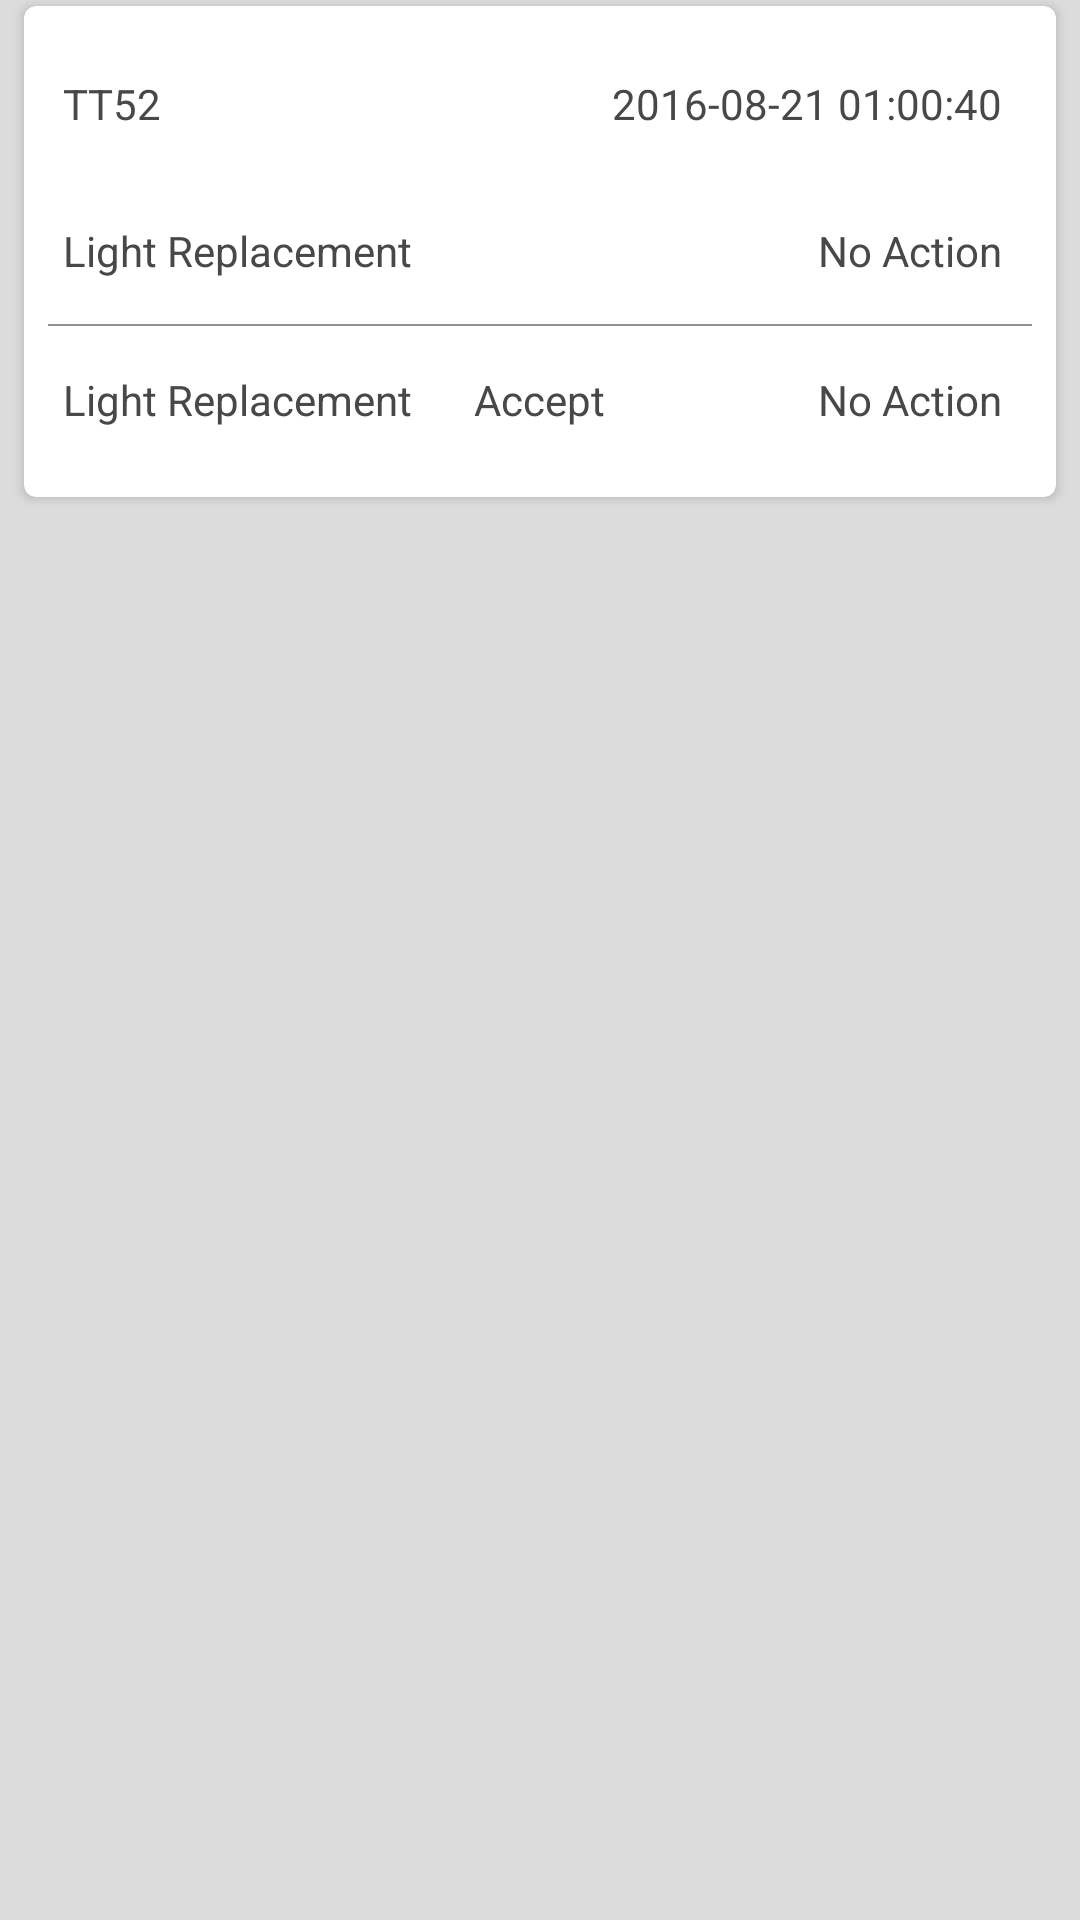

Here is an Android app screen rendered from its layout file. Give the layout XML and the strings, colors and styles it references.
<!-- AndroidManifest.xml: application theme AppTheme -->
<!-- res/layout/custom_list.xml -->
<?xml version="1.0" encoding="utf-8"?>
<LinearLayout xmlns:android="http://schemas.android.com/apk/res/android"
    xmlns:card_view="http://schemas.android.com/apk/res-auto"
    android:layout_width="match_parent"
    android:layout_height="match_parent"
    android:background="#dcdcdc"
    android:paddingBottom="4dp"
    android:orientation="vertical">

    <android.support.v7.widget.CardView
        android:id="@+id/card_view"
        android:layout_width="match_parent"
        android:layout_height="wrap_content"
        android:layout_marginBottom="2dp"
        android:layout_marginLeft="8dp"
        android:layout_marginRight="8dp"
        android:layout_marginTop="2dp"

        card_view:cardCornerRadius="4dp">

        <LinearLayout
            android:id="@+id/viewLayout"
            android:layout_width="fill_parent"
            android:layout_height="wrap_content"
            android:layout_margin="8dp"
            android:background="#ffffff"
            android:orientation="vertical">

            <LinearLayout
                android:layout_width="fill_parent"
                android:layout_height="wrap_content"
                android:background="#ffffff"

                android:orientation="horizontal">

                <TextView
                    android:id="@+id/ticketNo"
                    android:layout_width="0dp"
                    android:layout_height="wrap_content"
                    android:layout_weight="0.5"
                    android:paddingBottom="15dp"
                    android:paddingLeft="5dp"
                    android:paddingTop="15dp"
                    android:text="TT52"
                    android:textAppearance="?android:attr/textAppearanceSmall"
                    android:textColor="#484848" />

                <TextView
                    android:id="@+id/dateTime"
                    android:layout_width="0dp"
                    android:layout_height="wrap_content"
                    android:layout_weight="0.5"
                    android:gravity="right"
                    android:paddingBottom="15dp"
                    android:paddingLeft="5dp"
                    android:paddingRight="10dp"
                    android:paddingTop="15dp"
                    android:text="2016-08-21 01:00:40"
                    android:textAppearance="?android:attr/textAppearanceSmall"
                    android:textColor="#484848" />

            </LinearLayout>

            <LinearLayout
                android:layout_width="fill_parent"
                android:layout_height="wrap_content"
                android:background="#ffffff"
                android:orientation="horizontal">

                <TextView
                    android:id="@+id/type"
                    android:layout_width="0dp"
                    android:layout_height="wrap_content"
                    android:layout_weight="0.5"
                    android:paddingBottom="15dp"
                    android:paddingLeft="5dp"
                    android:paddingTop="15dp"
                    android:text="Light Replacement"
                    android:textAppearance="?android:attr/textAppearanceSmall"
                    android:textColor="#484848" />

                <TextView

                    android:id="@+id/action"
                    android:layout_width="0dp"
                    android:layout_height="wrap_content"
                    android:layout_weight="0.5"
                    android:gravity="right"
                    android:paddingBottom="15dp"
                    android:paddingLeft="5dp"
                    android:paddingRight="10dp"
                    android:paddingTop="15dp"
                    android:text="No Action"
                    android:textAppearance="?android:attr/textAppearanceSmall"
                    android:textColor="#484848" />

            </LinearLayout>

            <View
                android:layout_width="match_parent"
                android:layout_height="0.5dp"
                android:background="#919191"

                />

            <LinearLayout
                android:layout_width="fill_parent"
                android:layout_height="wrap_content"
                android:background="#ffffff"
                android:orientation="horizontal">

                <TextView
                    android:id="@+id/priority"
                    android:layout_width="0dp"
                    android:layout_height="wrap_content"
                    android:layout_weight="0.5"
                    android:paddingBottom="15dp"
                    android:paddingLeft="5dp"
                    android:paddingTop="15dp"
                    android:text="Light Replacement"
                    android:textAppearance="?android:attr/textAppearanceSmall"
                    android:textColor="#484848" />
                <TextView
                    android:id="@+id/accept"
                    android:layout_width="0dp"
                    android:layout_height="wrap_content"
                    android:layout_weight="0.35"
                    android:paddingBottom="7.5dp"
                    android:paddingTop="7.5dp"
                    android:gravity="center"
                    android:text="Accept"
                    android:textAppearance="?android:attr/textAppearanceSmall"
                    android:textColor="#484848" />
                <TextView

                    android:id="@+id/payment"
                    android:layout_width="0dp"
                    android:layout_height="wrap_content"
                    android:layout_weight="0.5"
                    android:gravity="right"
                    android:paddingBottom="15dp"
                    android:paddingLeft="5dp"
                    android:paddingRight="10dp"
                    android:paddingTop="15dp"
                    android:text="No Action"
                    android:textAppearance="?android:attr/textAppearanceSmall"
                    android:textColor="#484848" />

            </LinearLayout>
        </LinearLayout>

    </android.support.v7.widget.CardView>

</LinearLayout>
<!-- resources referenced by this layout -->
<resources>
  <style name="AppTheme" parent="Theme.AppCompat.Light.NoActionBar">
          <item name="android:colorPrimary">@color/PrimaryColor</item>
          <item name="android:colorPrimaryDark">@color/PrimaryDarkColor</item>
          <item name="windowActionBar">false</item>
          <item name="windowActionModeOverlay">true</item>
          <item name="android:windowDrawsSystemBarBackgrounds">true</item>
          <item name="android:statusBarColor">@android:color/transparent</item>
          
      </style>
  <color name="PrimaryColor">#140510</color>
  <color name="PrimaryDarkColor">#140510</color>
</resources>
